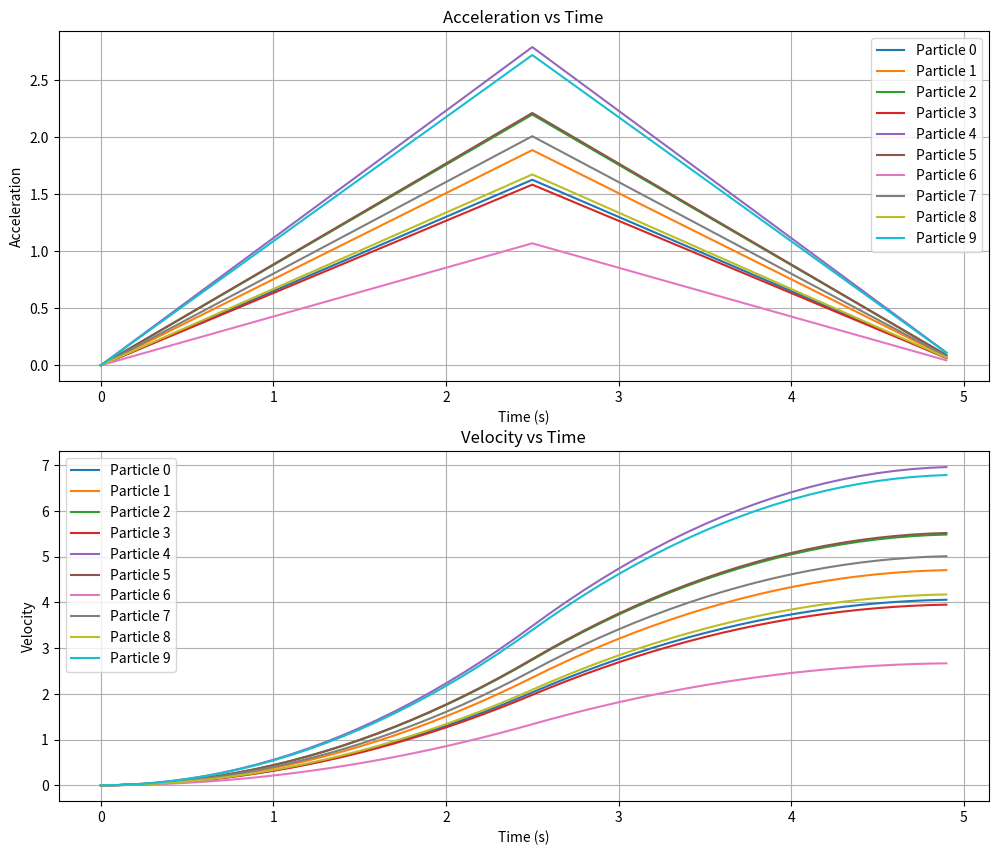
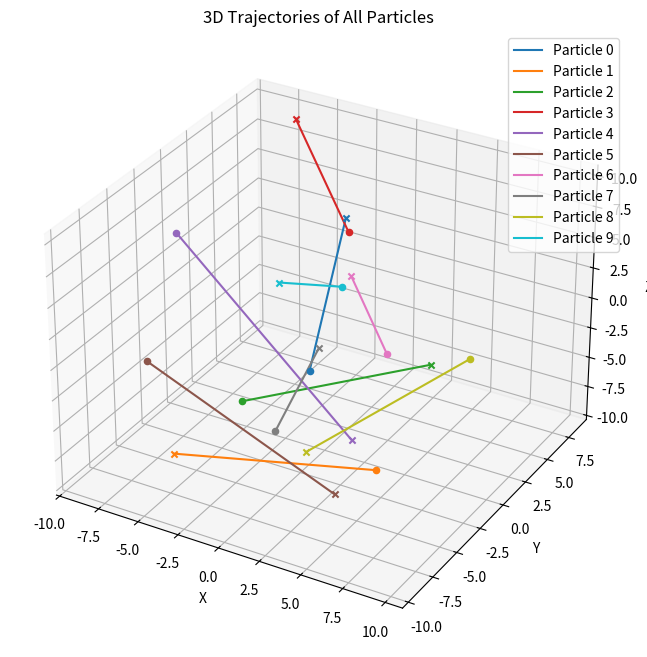

Reproduce these figures in Python, in order.
import numpy as np
import matplotlib.pyplot as plt
from mpl_toolkits.mplot3d import Axes3D


# Modified based on s_curve_1.py: N个粒子并行计算


def smooth_acceleration_trajectories(start: np.array, end: np.array, total_time: float, dt: float):
    '''
    输入：
        start: (N, 3) 每个粒子的起点
        end: (N, 3) 每个粒子的终点
        total_time: 总时间（所有粒子相同）
        dt: 时间步长
    输出：
        t: 时间数组
        accelerations: (N, len(t)) 每个粒子随时间的加速度
        velocities: (N, len(t)) 每个粒子随时间的速度
        trajectories: (N, len(t), 3) 每个粒子的轨迹
    '''
    # 粒子数量
    N = start.shape[0]

    # 计算路径长度和方向
    L = np.linalg.norm(end - start, axis=1)  # (N,) 每个粒子的总路径长度
    direction = (end - start) / L[:, np.newaxis]  # (N, 3) 单位方向向量

    # 最大加速度和最大速度
    a_max = 4 * L / total_time**2  # (N,)
    v_max = 0.5 * a_max * total_time  # (N,)

    # 时间数组
    t = np.arange(0, total_time, dt)
    num_steps = len(t)

    # 初始化结果数组
    accelerations = np.zeros((N, num_steps))
    velocities = np.zeros((N, num_steps))
    positions = np.zeros((N, num_steps))

    # 时间点对应的加速度、速度和位移
    for i, ti in enumerate(t):
        if ti <= (total_time / 2):
            # 加速阶段前半部分：加速度均匀增加
            a = (2 * a_max * ti) / total_time  # (N,)
            v = (a_max * ti**2) / total_time  # (N,)
            s = (1/3) * (a_max * ti**3) / total_time  # (N,)
        elif ti <= total_time:
            # 加速阶段后半部分：加速度均匀减少
            a = (-2 * a_max * ti) / total_time + 2 * a_max  # (N,)
            v = (-1 * a_max * ti**2) / total_time + 2 * a_max * ti - (a_max * total_time) / 2  # (N,)
            s = (-1/3) * (a_max * ti**3) / total_time + a_max * ti**2 - (1/2) * a_max * total_time * ti + (1/12) * a_max * total_time**2  # (N,)
        else:
            a = np.zeros(N)  # 全部置为 0
            v = v_max  # 最大速度保持
            s = L  # 终点

        accelerations[:, i] = a
        velocities[:, i] = v
        positions[:, i] = s

    # 计算三维轨迹
    trajectories = positions[:, :, np.newaxis] * direction[:, np.newaxis, :] + start[:, np.newaxis, :]

    return t, accelerations, velocities, trajectories


# 随机生成 N 个粒子的起点和终点
def generate_random_particles(N, space_range):
    '''
    随机生成 N 个粒子的起点和终点
    space_range: 粒子的坐标范围 (x_min, x_max, y_min, y_max, z_min, z_max)
    '''
    x_min, x_max, y_min, y_max, z_min, z_max = space_range
    start = np.random.uniform([x_min, y_min, z_min], [x_max, y_max, z_max], size=(N, 3))
    end = np.random.uniform([x_min, y_min, z_min], [x_max, y_max, z_max], size=(N, 3))
    return start, end

# 可视化
def visualize_all_particles(t, accelerations, velocities, trajectories):
    '''
    同时可视化所有粒子的加速度、速度和轨迹
    '''
    num_particles = accelerations.shape[0]
    colors = plt.cm.get_cmap('tab10', num_particles)  # 使用不同颜色绘制

    # 加速度和速度
    fig, axs = plt.subplots(2, 1, figsize=(12, 10))
    for i in range(num_particles):
        axs[0].plot(t, accelerations[i], label=f'Particle {i}', color=colors(i))
        axs[1].plot(t, velocities[i], label=f'Particle {i}', color=colors(i))

    axs[0].set_title('Acceleration vs Time')
    axs[0].set_xlabel('Time (s)')
    axs[0].set_ylabel('Acceleration')
    axs[0].legend()
    axs[0].grid()

    axs[1].set_title('Velocity vs Time')
    axs[1].set_xlabel('Time (s)')
    axs[1].set_ylabel('Velocity')
    axs[1].legend()
    axs[1].grid()

    # 三维轨迹
    fig = plt.figure(figsize=(12, 8))
    ax = fig.add_subplot(111, projection='3d')
    for i in range(num_particles):
        traj = trajectories[i]
        ax.plot(traj[:, 0], traj[:, 1], traj[:, 2], label=f'Particle {i}', color=colors(i))
        ax.scatter(traj[0, 0], traj[0, 1], traj[0, 2], color=colors(i), marker='o')  # 起点
        ax.scatter(traj[-1, 0], traj[-1, 1], traj[-1, 2], color=colors(i), marker='x')  # 终点

    ax.set_title('3D Trajectories of All Particles')
    ax.set_xlabel('X')
    ax.set_ylabel('Y')
    ax.set_zlabel('Z')
    ax.legend()
    plt.show()

# 示例
N = 10
space_range = (-10, 10, -10, 10, -10, 10)  # 坐标范围
total_time = 5.0
dt = 0.1

start, end = generate_random_particles(N, space_range)
t, accelerations, velocities, trajectories = smooth_acceleration_trajectories(start, end, total_time, dt)

# 可视化所有粒子
visualize_all_particles(t, accelerations, velocities, trajectories)